Labelled photos from "dataset", an image-classification folder in LaLils/ACS-Java. The possible labels are: croco candy, croco blue, croco yellow, croco red, croco green, dragibus candy, dragibus blue, dragibus yellow, dragibus black, dragibus pink, dragibus red, dragibus green, fraise, fraise fraise, oeuf, oeuf oeuf, ourson, ourson jaune, ourson rouge, ourson vert, schtroumpf, schtroumpf blanc, schtroumpf jaune, schtroumpf rouge.

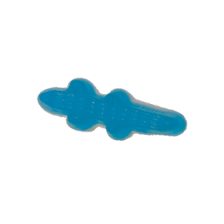
Label: croco candy

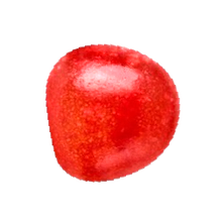
Label: dragibus red

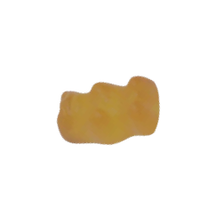
Label: ourson

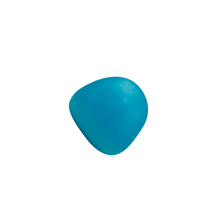
Label: dragibus candy

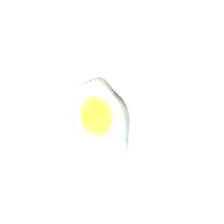
Label: oeuf

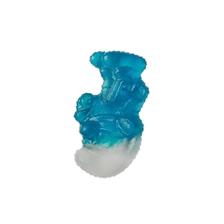
Label: schtroumpf
